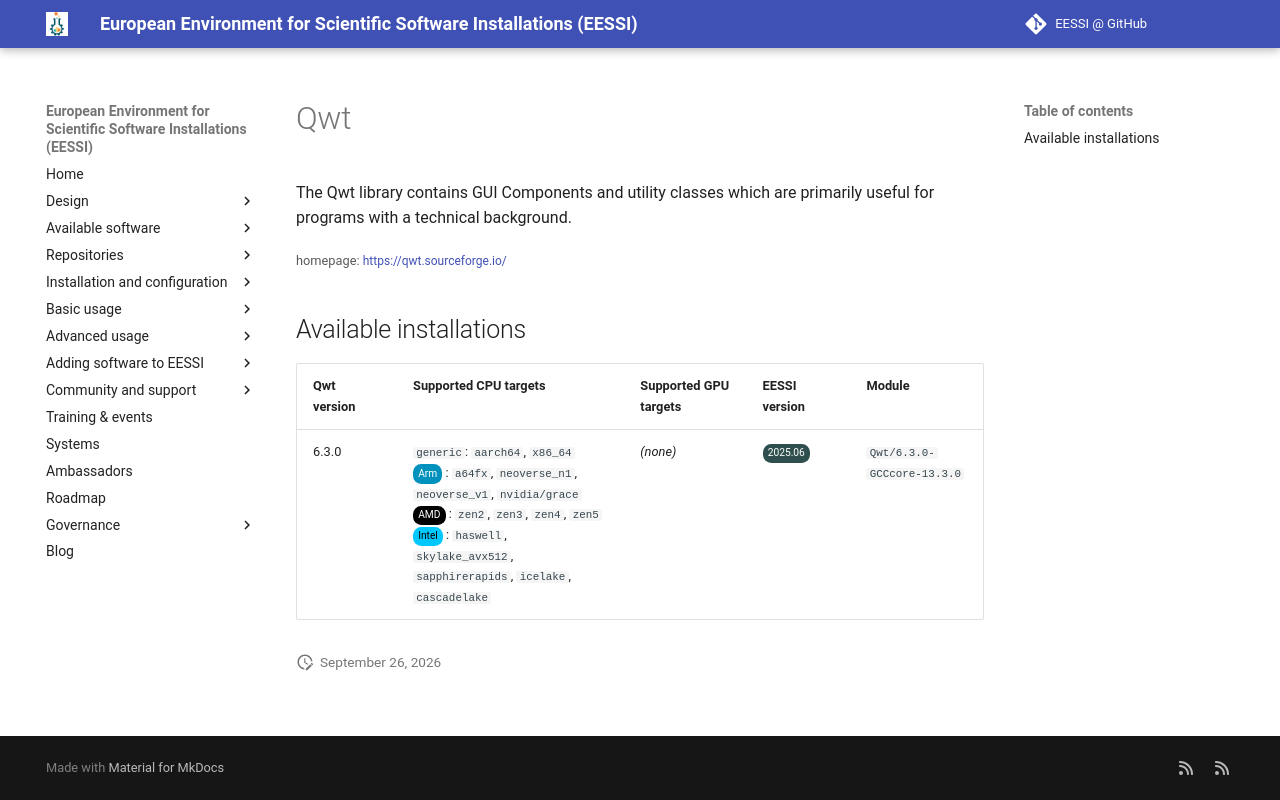

repository: EESSI/docs · page: available_software/detail/Qwt/index.html · generator: mkdocs

---
json_ld:
  '@context': https://schema.org
  '@type': SoftwareApplication
  applicationCategory: DeveloperApplication
  description: "The Qwt library contains GUI Components and utility classes which\
    \ are primarily useful for programs\n with a technical background."
  license: Not confirmed
  name: Qwt
  offers:
    '@type': Offer
    price: 0
  operatingSystem: LINUX
  review:
    '@type': Review
    author:
      '@type': Organization
      name: EESSI
    reviewBody: Application has been successfully made available on all architectures
      supported by EESSI
    reviewRating:
      '@type': Rating
      ratingValue: 5
  softwareRequirements: See https://www.eessi.io/docs/ for how to make EESSI available
    on your system
  softwareVersion: '[''6.3.0'']'
  url: https://qwt.sourceforge.io/
---
# Qwt


The Qwt library contains GUI Components and utility classes which are primarily useful for programs
 with a technical background.

<small>homepage: </small><span class="software-link">[https://qwt.sourceforge.io/](https://qwt.sourceforge.io/)</span>

## Available installations


|Qwt version|Supported CPU targets|Supported GPU targets|EESSI version|Module|
| --- | --- | --- | --- | --- |
|6.3.0|`generic`: `aarch64`, `x86_64`<br/><span class="software-cpu-arm">Arm</span>: `a64fx`, `neoverse_n1`, `neoverse_v1`, `nvidia/grace`<br/><span class="software-cpu-amd">AMD</span>: `zen2`, `zen3`, `zen4`, `zen5`<br/><span class="software-cpu-intel">Intel</span>: `haswell`, `skylake_avx512`, `sapphirerapids`, `icelake`, `cascadelake`<br/>|*(none)*|<span class="software-eessi-version-202506">2025.06</span>|`Qwt/6.3.0-GCCcore-13.3.0`|
